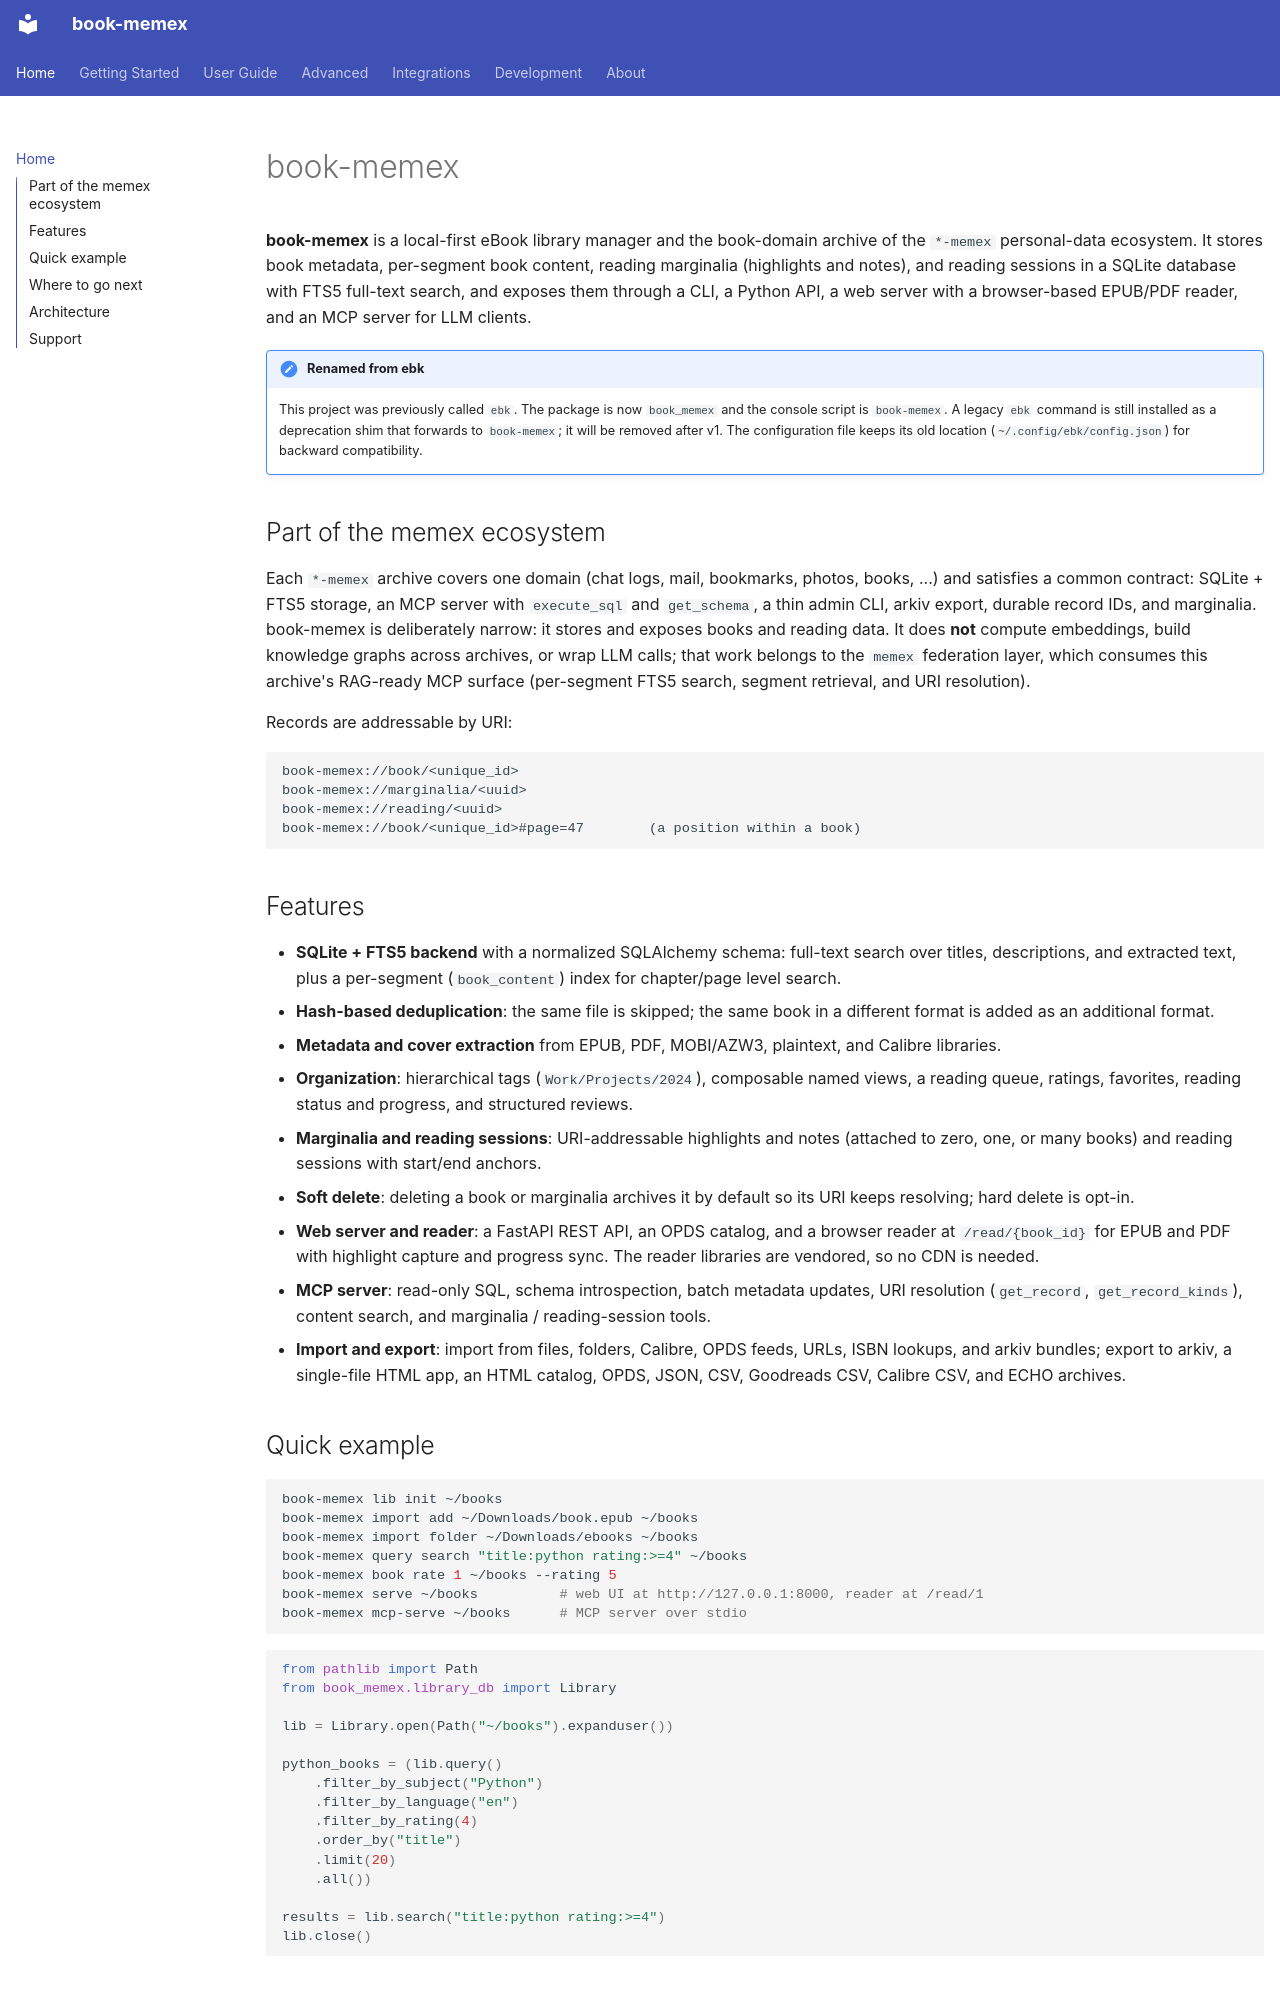

repository: queelius/book-memex · page: index.html · generator: mkdocs

# book-memex

**book-memex** is a local-first eBook library manager and the book-domain archive of
the `*-memex` personal-data ecosystem. It stores book metadata, per-segment book
content, reading marginalia (highlights and notes), and reading sessions in a
SQLite database with FTS5 full-text search, and exposes them through a CLI, a
Python API, a web server with a browser-based EPUB/PDF reader, and an MCP server
for LLM clients.

!!! note "Renamed from ebk"
    This project was previously called `ebk`. The package is now `book_memex`
    and the console script is `book-memex`. A legacy `ebk` command is still
    installed as a deprecation shim that forwards to `book-memex`; it will be
    removed after v1. The configuration file keeps its old location
    (`~/.config/ebk/config.json`) for backward compatibility.

## Part of the memex ecosystem

Each `*-memex` archive covers one domain (chat logs, mail, bookmarks, photos,
books, ...) and satisfies a common contract: SQLite + FTS5 storage, an MCP server
with `execute_sql` and `get_schema`, a thin admin CLI, arkiv export, durable
record IDs, and marginalia. book-memex is deliberately narrow: it stores and
exposes books and reading data. It does **not** compute embeddings, build
knowledge graphs across archives, or wrap LLM calls; that work belongs to the
`memex` federation layer, which consumes this archive's RAG-ready MCP surface
(per-segment FTS5 search, segment retrieval, and URI resolution).

Records are addressable by URI:

```
book-memex://book/<unique_id>
book-memex://marginalia/<uuid>
book-memex://reading/<uuid>
book-memex://book/<unique_id>#page=47        (a position within a book)
```

## Features

- **SQLite + FTS5 backend** with a normalized SQLAlchemy schema: full-text search
  over titles, descriptions, and extracted text, plus a per-segment
  (`book_content`) index for chapter/page level search.
- **Hash-based deduplication**: the same file is skipped; the same book in a
  different format is added as an additional format.
- **Metadata and cover extraction** from EPUB, PDF, MOBI/AZW3, plaintext, and
  Calibre libraries.
- **Organization**: hierarchical tags (`Work/Projects/2024`), composable named
  views, a reading queue, ratings, favorites, reading status and progress, and
  structured reviews.
- **Marginalia and reading sessions**: URI-addressable highlights and notes
  (attached to zero, one, or many books) and reading sessions with start/end
  anchors.
- **Soft delete**: deleting a book or marginalia archives it by default so its
  URI keeps resolving; hard delete is opt-in.
- **Web server and reader**: a FastAPI REST API, an OPDS catalog, and a browser
  reader at `/read/{book_id}` for EPUB and PDF with highlight capture and
  progress sync. The reader libraries are vendored, so no CDN is needed.
- **MCP server**: read-only SQL, schema introspection, batch metadata updates,
  URI resolution (`get_record`, `get_record_kinds`), content search, and
  marginalia / reading-session tools.
- **Import and export**: import from files, folders, Calibre, OPDS feeds, URLs,
  ISBN lookups, and arkiv bundles; export to arkiv, a single-file HTML app, an
  HTML catalog, OPDS, JSON, CSV, Goodreads CSV, Calibre CSV, and ECHO archives.
